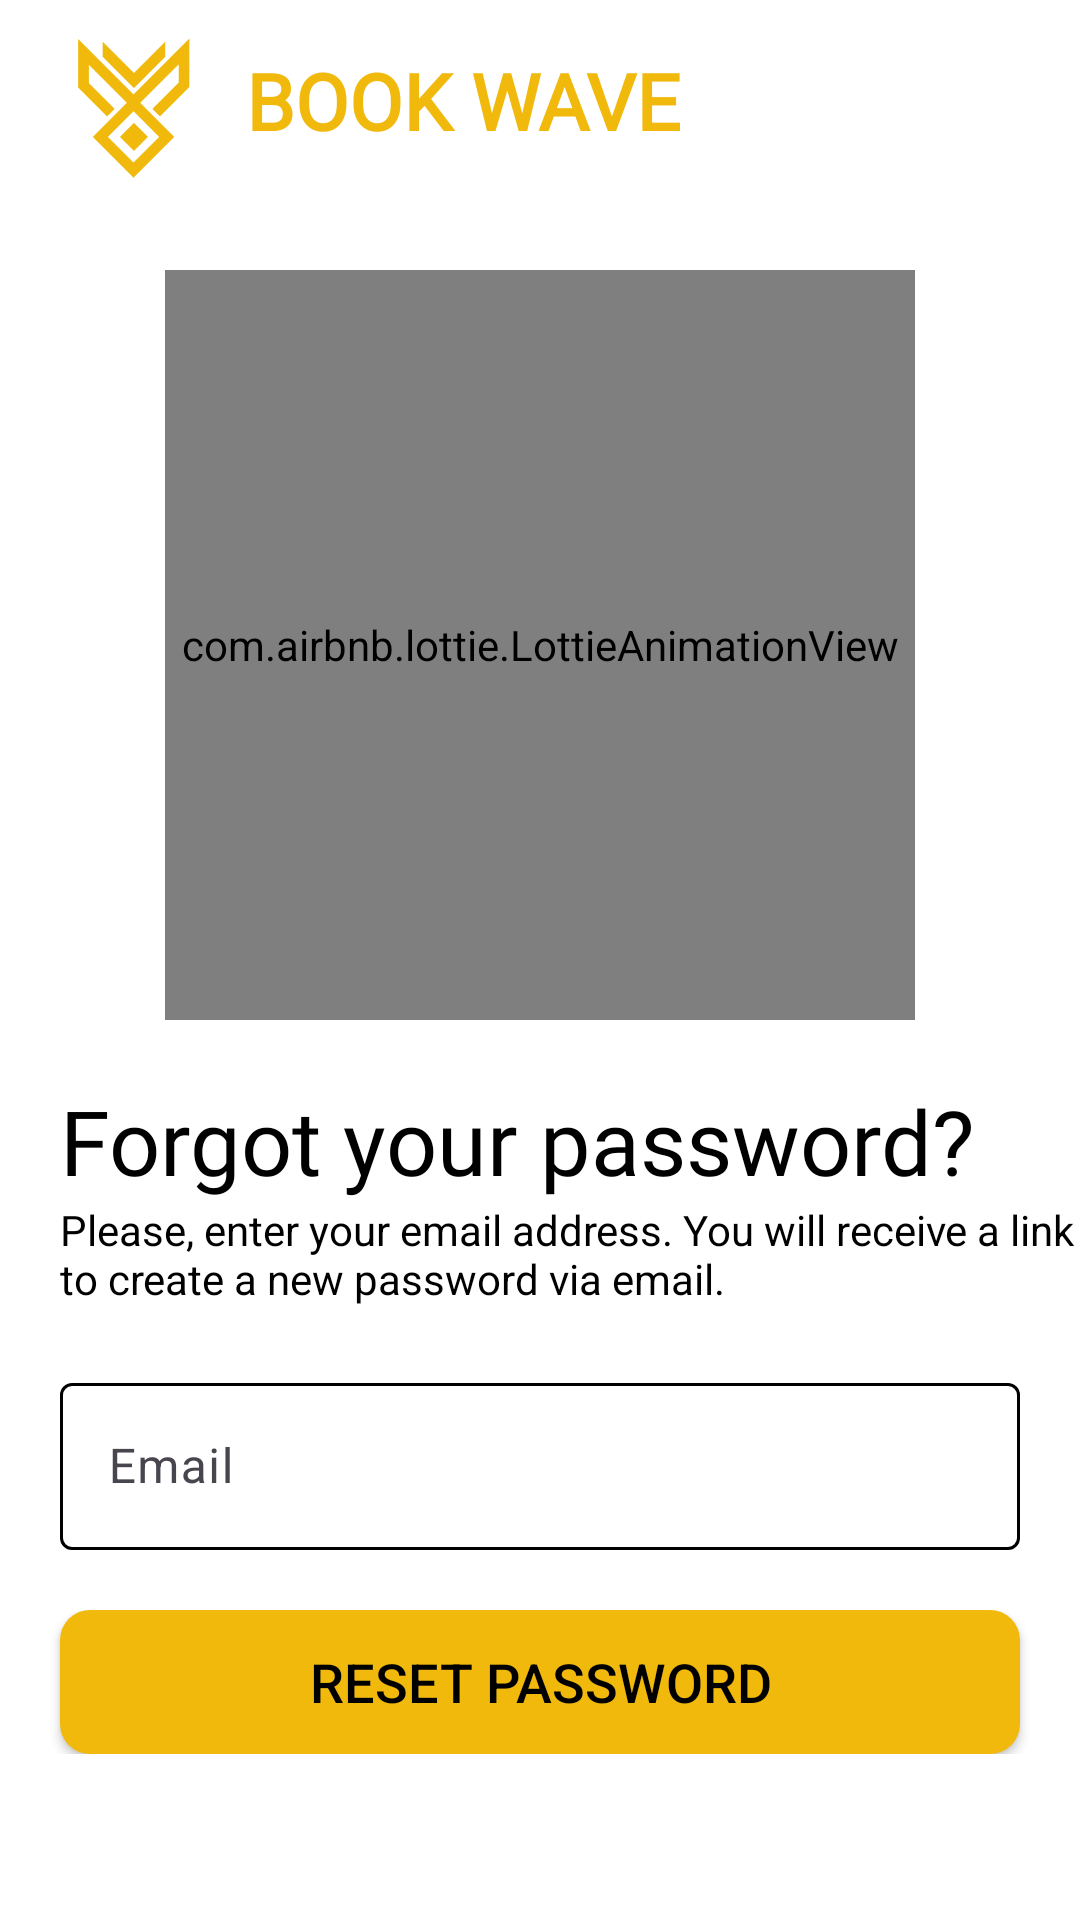

Produce the Android XML layout that renders to this screen, including the resource entries it uses.
<!-- AndroidManifest.xml: application theme Theme.BookWave -->
<!-- res/layout/activity_forgot_password.xml -->
<?xml version="1.0" encoding="utf-8"?>
<androidx.constraintlayout.widget.ConstraintLayout xmlns:android="http://schemas.android.com/apk/res/android"
    xmlns:app="http://schemas.android.com/apk/res-auto"
    xmlns:tools="http://schemas.android.com/tools"
    android:id="@+id/main"
    android:layout_width="match_parent"
    android:layout_height="match_parent"
    tools:context=".ForgotPassword"
    android:fitsSystemWindows="true">

    <androidx.constraintlayout.widget.ConstraintLayout
        android:id="@+id/top"
        android:layout_width="match_parent"
        android:layout_height="match_parent"
        android:visibility="gone"
        android:elevation="3dp"
        app:layout_constraintLeft_toLeftOf="parent"
        app:layout_constraintRight_toRightOf="parent"
        app:layout_constraintTop_toTopOf="parent"
        app:layout_constraintBottom_toBottomOf="parent"/>

    <com.airbnb.lottie.LottieAnimationView
        android:id="@+id/successAnimation"
        android:layout_width="250dp"
        android:layout_height="250dp"
        android:visibility="gone"
        app:lottie_rawRes="@raw/emailsend"
        app:lottie_autoPlay="true"
        app:lottie_loop="true"
        app:layout_constraintTop_toTopOf="parent"
        app:layout_constraintBottom_toBottomOf="parent"
        app:layout_constraintLeft_toLeftOf="parent"
        app:layout_constraintRight_toRightOf="parent"
        android:elevation="4dp"/>



    <androidx.constraintlayout.widget.ConstraintLayout
        android:id="@+id/lay_1"
        android:layout_width="0dp"
        android:layout_height="wrap_content"
        app:layout_constraintTop_toTopOf="parent"
        app:layout_constraintStart_toStartOf="parent"
        app:layout_constraintEnd_toEndOf="parent"
        android:elevation="1dp">

        <ImageView
            android:id="@+id/logo"
            android:layout_width="50dp"
            android:layout_height="50dp"
            android:src="@drawable/logo"
            android:layout_marginVertical="10dp"
            android:layout_marginStart="20dp"
            app:layout_constraintTop_toTopOf="parent"
            app:layout_constraintStart_toStartOf="parent" />

        <TextView
            android:id="@+id/name"
            android:layout_width="wrap_content"
            android:layout_height="wrap_content"
            android:layout_marginStart="12dp"
            android:layout_marginTop="16dp"
            android:fontFamily="@font/aleo_bold"
            android:text="BOOK WAVE"
            android:textColor="#f0b90b"
            android:textSize="26sp"
            android:textStyle="bold"
            app:layout_constraintStart_toEndOf="@+id/logo"
            app:layout_constraintTop_toTopOf="parent" />

    </androidx.constraintlayout.widget.ConstraintLayout>

    <androidx.constraintlayout.widget.ConstraintLayout
        android:id="@+id/lay_2"
        android:layout_width="match_parent"
        android:layout_height="wrap_content"
        app:layout_constraintTop_toBottomOf="@id/lay_1"
        app:layout_constraintLeft_toLeftOf="parent"
        app:layout_constraintRight_toRightOf="parent"
        android:layout_marginTop="30dp"
        android:elevation="1dp">

        <com.airbnb.lottie.LottieAnimationView
            android:id="@+id/animationView"
            android:layout_width="250dp"
            android:layout_height="250dp"
            app:lottie_rawRes="@raw/emailanimation"
            app:lottie_autoPlay="true"
            app:lottie_loop="true"
            app:layout_constraintTop_toTopOf="parent"
            app:layout_constraintLeft_toLeftOf="parent"
            app:layout_constraintRight_toRightOf="parent"
            app:layout_constraintBottom_toBottomOf="parent"/>


    </androidx.constraintlayout.widget.ConstraintLayout>

    <androidx.constraintlayout.widget.ConstraintLayout
        android:id="@+id/lay_3"
        android:layout_width="match_parent"
        android:layout_height="wrap_content"
        app:layout_constraintTop_toBottomOf="@id/lay_2"
        app:layout_constraintLeft_toLeftOf="parent"
        app:layout_constraintRight_toRightOf="parent"
        android:elevation="1dp">

        <TextView
            android:id="@+id/heading"
            android:layout_width="match_parent"
            android:layout_height="wrap_content"
            android:text="Forgot your password?"
            android:layout_marginStart="20dp"
            android:layout_marginTop="20dp"
            android:fontFamily="@font/alegreya_sc_bold"
            android:textSize="30sp"
            app:layout_constraintTop_toTopOf="parent"
            app:layout_constraintStart_toStartOf="parent"/>

        <TextView
            android:layout_width="match_parent"
            android:layout_height="wrap_content"
            android:text="Please, enter your email address. You will receive a link to create a new password via email."
            app:layout_constraintTop_toBottomOf="@+id/heading"
            android:layout_marginStart="20dp"/>


    </androidx.constraintlayout.widget.ConstraintLayout>

    <androidx.constraintlayout.widget.ConstraintLayout
        android:id="@+id/lay_4"
        android:layout_width="match_parent"
        android:layout_height="wrap_content"
        app:layout_constraintTop_toBottomOf="@id/lay_3"
        app:layout_constraintLeft_toLeftOf="parent"
        app:layout_constraintRight_toRightOf="parent"
        android:elevation="1dp">

        <androidx.constraintlayout.widget.ConstraintLayout
            android:id="@+id/email_lay"
            android:layout_width="0dp"
            android:layout_height="wrap_content"
            app:layout_constraintTop_toTopOf="parent"
            app:layout_constraintStart_toStartOf="parent"
            app:layout_constraintEnd_toEndOf="parent"
            android:fitsSystemWindows="true">

            <com.google.android.material.textfield.TextInputLayout
                android:id="@+id/emailLayout"
                android:layout_width="match_parent"
                android:layout_height="wrap_content"
                android:hint="Email"
                android:layout_marginTop="20dp"
                android:layout_marginHorizontal="20dp"
                app:boxStrokeColor="@drawable/input"
                app:counterOverflowTextColor="@color/yellow"
                app:hintTextColor="@color/yellow"
                app:boxStrokeErrorColor="#FF0808"
                app:errorTextColor="#FF0808"
                app:layout_constraintLeft_toLeftOf="parent"
                app:layout_constraintRight_toRightOf="parent"
                app:layout_constraintTop_toTopOf="parent">

                <com.google.android.material.textfield.TextInputEditText
                    android:id="@+id/username"
                    android:layout_width="match_parent"
                    android:layout_height="wrap_content"
                    android:inputType="textEmailAddress" />

            </com.google.android.material.textfield.TextInputLayout>

        </androidx.constraintlayout.widget.ConstraintLayout>



    </androidx.constraintlayout.widget.ConstraintLayout>

    <androidx.constraintlayout.widget.ConstraintLayout
        android:id="@+id/lay_5"
        android:layout_width="0dp"
        android:layout_height="wrap_content"
        android:layout_marginTop="20dp"
        app:layout_constraintTop_toBottomOf="@id/lay_4"
        app:layout_constraintLeft_toLeftOf="parent"
        app:layout_constraintRight_toRightOf="parent"
        android:layout_marginBottom="20dp"
        android:elevation="1dp">

        <androidx.appcompat.widget.AppCompatButton
            android:id="@+id/resetBtn"
            android:layout_width="match_parent"
            android:layout_height="wrap_content"
            android:layout_marginHorizontal="20dp"
            android:background="@drawable/login_btn"
            android:paddingHorizontal="0dp"
            android:text="Reset Password"
            android:textSize="18sp"
            app:layout_constraintStart_toStartOf="parent"
            app:layout_constraintTop_toTopOf="parent" />

    </androidx.constraintlayout.widget.ConstraintLayout>


</androidx.constraintlayout.widget.ConstraintLayout>
<!-- resources referenced by this layout -->
<resources>
  <color name="yellow">#f0b90b</color>
  <!-- drawable input (drawable) -->
  <?xml version="1.0" encoding="utf-8"?>
  <selector xmlns:android="http://schemas.android.com/apk/res/android">
      <item android:color="@color/yellow" android:state_focused="true" />
      <item android:color="?attr/border"/>
  </selector>
  <!-- drawable login_btn (drawable) -->
  <shape xmlns:android="http://schemas.android.com/apk/res/android">
      <corners android:radius="10dp"/>
      <solid android:color="#f0b90b" />
  </shape>
  <!-- drawable logo: png bitmap (drawable, 83270 bytes) -->
  <style name="Theme.BookWave" parent="Base.Theme.BookWave" />
  <style name="Base.Theme.BookWave" parent="Theme.Material3.DayNight.NoActionBar">
          <item name="border">@color/black</item>
          <item name="android:textColor">#000000</item>
          <item name="android:colorBackground">#FFFFFF</item>
          <item name="or">#FFFFFF</item>
      </style>
  <color name="black">#FF000000</color>
</resources>
